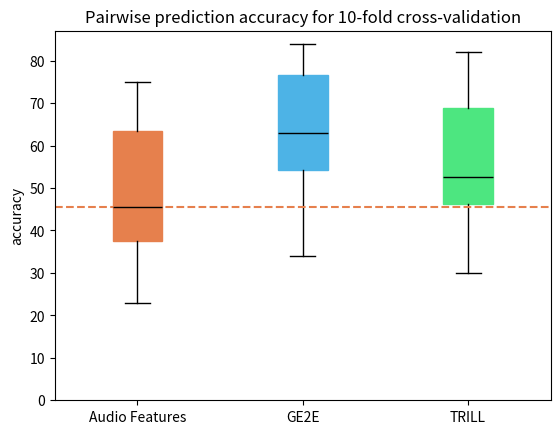

Write Python code to recreate this figure.
import matplotlib.pyplot as plt
from statistics import median

# define and set title
title = 'Pairwise prediction accuracy for 10-fold cross-validation'
plt.title(title)

# define data
data1 = [30, 45, 46, 35, 59, 67, 23, 75, 45, 65]
data2 = [70, 77, 84, 34, 56, 75, 80, 48, 55, 54]
data3 = [30, 40, 50, 70, 77, 82, 55, 65, 45, 50]
data = [data1, data2, data3]

# plot data
boxplot = plt.boxplot(data,
                      patch_artist=True,
                      medianprops=dict(color='black'))

# define and set ticks
ticks = ['Audio Features', 'GE2E', 'TRILL']
plt.xticks([1, 2, 3], labels=ticks)

# define and set axis labels
plt.xlabel('')
plt.ylabel('accuracy')

# define and set RGB colors
colors = [(0.9, 0.5, 0.3), (0.3, 0.7, 0.9), (0.3, 0.9, 0.5)]
for i, box in enumerate(boxplot['boxes']):
    # change outline color
    box.set(color=colors[i], linewidth=1)
    # change fill color
    box.set(facecolor=colors[i])

# draw baseline
plt.axhline(y=median(data1), color=colors[0], linestyle='--')

# make y axis start at 0
plt.ylim(ymin=0)

# show plot
plt.show()
